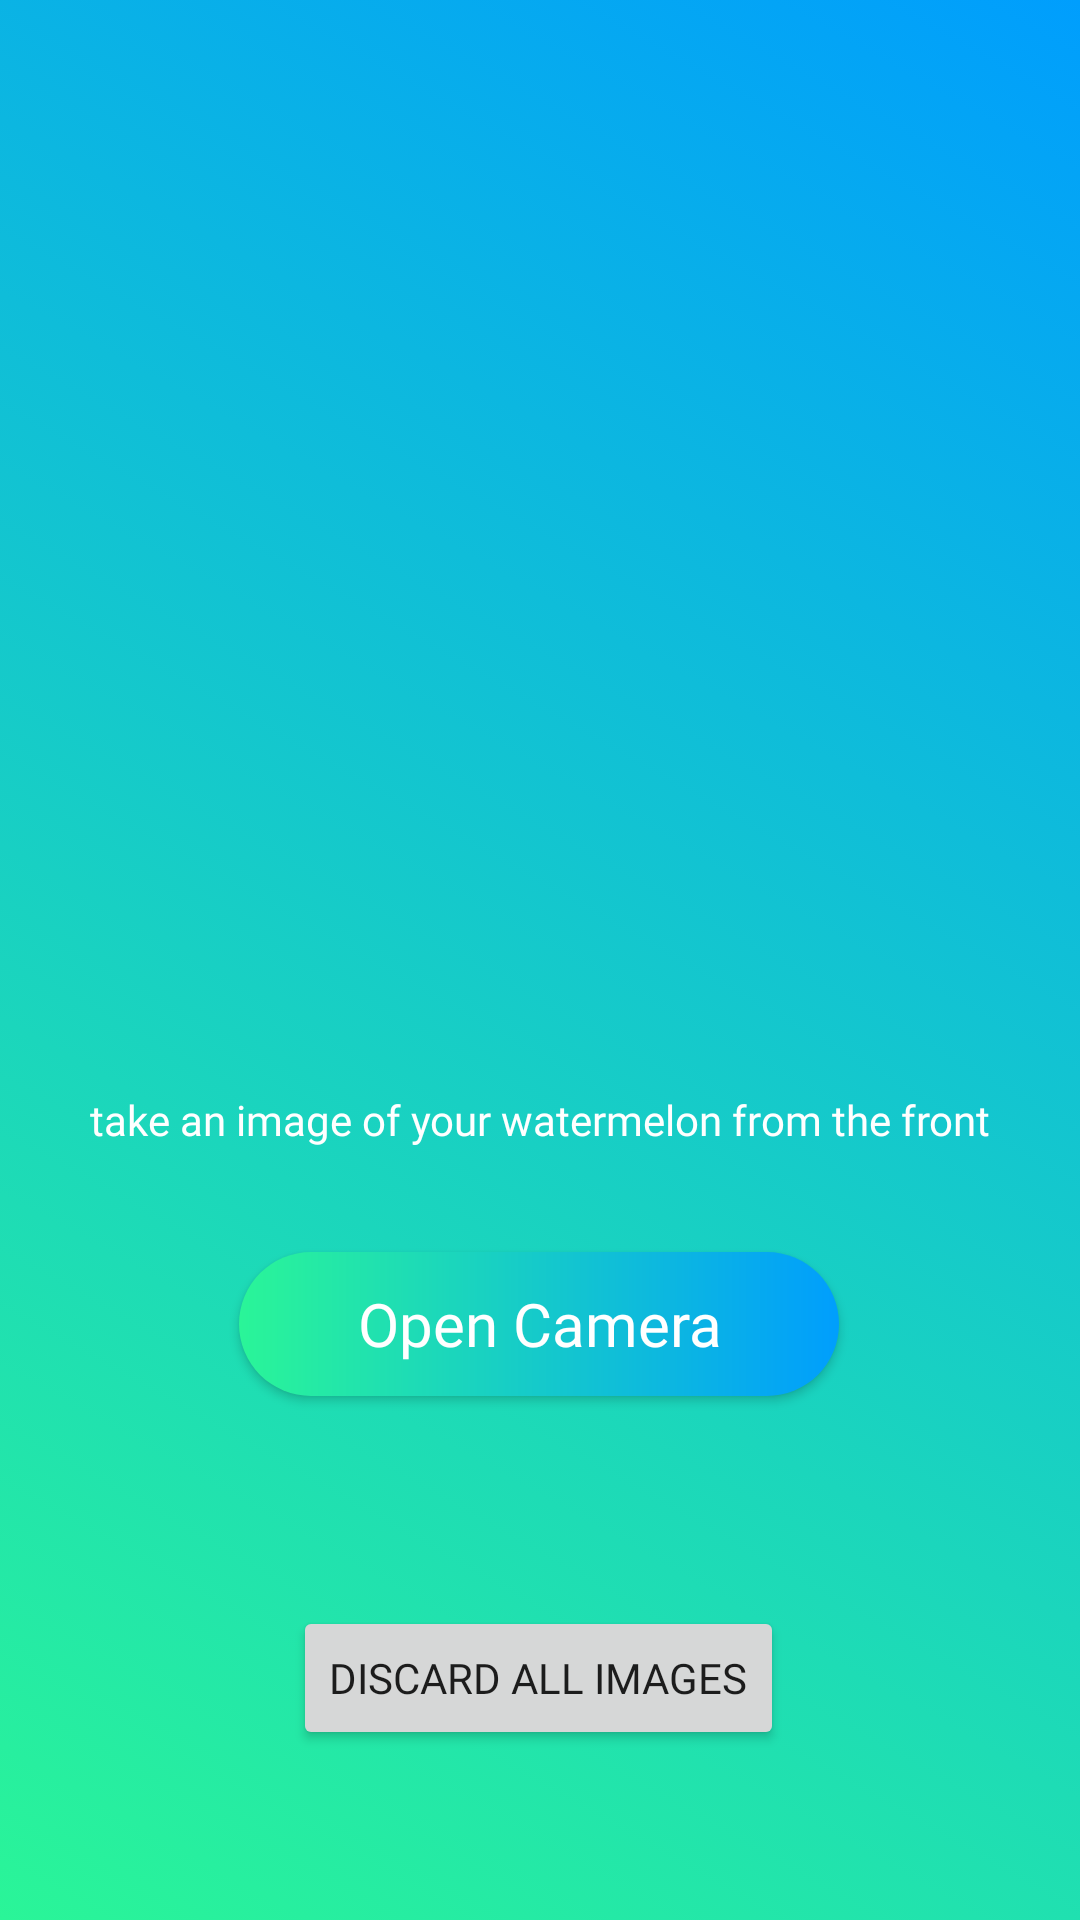

Android layout source for this screen:
<!-- AndroidManifest.xml: application theme Theme.WatermelonH -->
<!-- res/layout/fragment_third.xml -->
<?xml version="1.0" encoding="utf-8"?>
<androidx.constraintlayout.widget.ConstraintLayout xmlns:android="http://schemas.android.com/apk/res/android"
    xmlns:app="http://schemas.android.com/apk/res-auto"
    xmlns:tools="http://schemas.android.com/tools"
    android:layout_width="match_parent"
    android:layout_height="match_parent"
    android:id="@+id/frag3"

    android:background="@drawable/bg_grad_list"
    tools:context=".SecondFragment">

    <Button
        android:id="@+id/button_next2"
        android:layout_width="wrap_content"
        android:layout_height="wrap_content"
        android:layout_marginTop="70dp"
        android:fontFamily="@font/mukta_semibold"
        android:text="@string/discard_all_images"
        app:layout_constraintBottom_toBottomOf="parent"
        app:layout_constraintEnd_toEndOf="parent"
        app:layout_constraintHorizontal_bias="0.497"
        app:layout_constraintStart_toStartOf="parent"
        app:layout_constraintTop_toBottomOf="@+id/camera_button"
        app:layout_constraintVertical_bias="0.0" />

    <TextView
        android:id="@+id/textView3"
        android:layout_width="match_parent"
        android:layout_height="30dp"
        android:layout_marginTop="16dp"
        android:fontFamily="@font/mukta_semibold"
        android:text="take an image of your watermelon from the front"
        android:textAlignment="center"
        android:textColor="@color/white"
        app:layout_constraintEnd_toEndOf="parent"
        app:layout_constraintHorizontal_bias="0.0"
        app:layout_constraintStart_toStartOf="parent"
        app:layout_constraintTop_toBottomOf="@id/front_of_watermelon" />

    <ImageView
        android:id="@+id/front_of_watermelon"
        android:layout_width="324dp"
        android:layout_height="290dp"
        android:scaleType="fitXY"
        android:src="@drawable/ic_launcher_background"
        app:layout_constraintBottom_toBottomOf="parent"
        app:layout_constraintEnd_toEndOf="parent"
        app:layout_constraintHorizontal_bias="0.498"
        app:layout_constraintStart_toStartOf="parent"
        app:layout_constraintTop_toTopOf="parent"
        app:layout_constraintVertical_bias="0.165" />

    <androidx.appcompat.widget.AppCompatButton
        android:id="@+id/camera_button"
        android:layout_width="200dp"
        android:layout_height="wrap_content"
        android:background="@drawable/custom_button"
        android:fontFamily="@font/mukta_semibold"
        android:text="@string/cam_button_text"
        android:textAllCaps="false"
        android:textColor="@color/white"
        android:textSize="20sp"
        app:layout_constraintBottom_toBottomOf="parent"
        app:layout_constraintEnd_toEndOf="parent"
        app:layout_constraintHorizontal_bias="0.497"
        app:layout_constraintStart_toStartOf="parent"
        app:layout_constraintTop_toBottomOf="@+id/textView3"
        app:layout_constraintVertical_bias="0.120000005" />

</androidx.constraintlayout.widget.ConstraintLayout>
<!-- resources referenced by this layout -->
<resources>
  <color name="white">#FFFFFFFF</color>
  <!-- drawable bg_grad_list (drawable) -->
  <?xml version="1.0" encoding="utf-8"?>
  <animation-list xmlns:android="http://schemas.android.com/apk/res/android">
  
      <item android:drawable="@drawable/grad_1"
          android:duration="4000"/>
      <item android:drawable="@drawable/grad_2"
          android:duration="4000" />
      <item android:drawable="@drawable/grad_3"
          android:duration="4000"/>
  </animation-list>
  <!-- drawable custom_button (drawable) -->
  <?xml version="1.0" encoding="utf-8"?>
  <shape xmlns:android="http://schemas.android.com/apk/res/android" android:shape="rectangle">
      <gradient android:startColor="@color/gradient_2" android:endColor="@color/gradient_1" android:type="linear"/>
  
      <corners android:radius="50dp"/>
  </shape>
  <string name="cam_button_text">Open Camera</string>
  <string name="discard_all_images">Discard All Images</string>
  <style name="Theme.WatermelonH" parent="Theme.MaterialComponents.DayNight.DarkActionBar">
          
          <item name="colorPrimary">@color/purple_500</item>
          <item name="colorPrimaryVariant">@color/purple_700</item>
          <item name="colorOnPrimary">@color/white</item>
          
          <item name="colorSecondary">@color/teal_200</item>
          <item name="colorSecondaryVariant">@color/teal_700</item>
          <item name="colorOnSecondary">@color/black</item>
          
          <item name="android:statusBarColor" tools:targetApi="l">?attr/colorPrimaryVariant</item>
          
      </style>
  <!-- drawable grad_1 (drawable) -->
  <?xml version="1.0" encoding="utf-8"?>
  <shape xmlns:android="http://schemas.android.com/apk/res/android">
  
      <gradient
          android:angle="225"
          android:startColor="@color/gradient_1"
          android:endColor="@color/gradient_2"
          />
  </shape>
  <!-- drawable grad_2 (drawable) -->
  <?xml version="1.0" encoding="utf-8"?>
  <shape xmlns:android="http://schemas.android.com/apk/res/android">
  
      <gradient
          android:angle="225"
          android:startColor="@color/persimmonDA"
          android:endColor="@color/gradient_3"
          />
  </shape>
  <!-- drawable grad_3 (drawable) -->
  <?xml version="1.0" encoding="utf-8"?>
  <shape xmlns:android="http://schemas.android.com/apk/res/android">
  
      <gradient
          android:angle="225"
          android:startColor="@color/gradient_5"
          android:endColor="@color/gradient_6"
          />
  </shape>
  <color name="gradient_2">#2AF598</color>
  <color name="gradient_1">#009EFD</color>
  <color name="purple_500">#FF6200EE</color>
  <color name="purple_700">#FF3700B3</color>
  <color name="teal_200">#FF03DAC5</color>
  <color name="teal_700">#FF018786</color>
  <color name="black">#FF000000</color>
  <color name="persimmonDA">#DAFF3939</color>
  <color name="gradient_3">#FF00BCD4</color>
  <color name="gradient_5">#9155E4</color>
  <color name="gradient_6">#DA7A31</color>
</resources>
